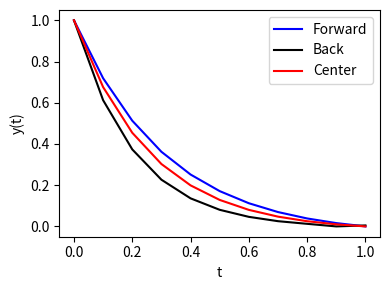

This figure's Python source:
import numpy
from scipy.linalg import solve_banded

#전방차분
ya,yb,n=1, 0, 10
h=1/n

beta_forward=2 + 4*h - h**2
gamma_forward=1 + 4*h
AB=[[-gamma_forward]*(n-1),
	[beta_forward]*(n-1),
	[-1]*(n-1)]
b=[0] * (n-1)
AB[0][0], AB[2][-1] = 0, 0
b[0], b[-1] = ya, gamma_forward*yb
x=solve_banded([1,1],AB,b)

#중앙차분
yac,ybc,n=1,0,10
h=1/n

alpha_center=1 - 2*h
beta_center=2 - h**2
gammac=1 + 2*h
ABc=[[-gammac]*(n-1),
	[beta_center]*(n-1),
	[-alpha_center]*(n-1)]
bc=[0] * (n-1)
ABc[0][0], ABc[2][-1] = 0, 0
bc[0],bc[-1]=yac*alpha_center, gammac*ybc
xc=solve_banded([1,1],ABc,bc)

# #후방차분
yab,ybb,n=1,0,10
h=1/n

alpha_back=1-4*h
beta_back=2-4*h-h**2
ABb=[[-1]*(n-1),[beta_back]*(n-1),[-alpha_back]*(n-1)]
bb=[0]*(n-1)
ABb[0][0],ABb[2][-1]=0,0
bb[0], bb[-1] = yab * alpha_back, yb
xb=solve_banded([1,1],ABb,bb)

t=numpy.linspace(0,1,(n + 1))

from matplotlib import pyplot as plt
plt.figure(figsize=(4,3))
x = numpy.insert(x, 9, 0)
x = numpy.insert(x, 0, 1)
xb = numpy.insert(xb, 0, 1)
xb = numpy.insert(xb, 9, 0)
xc = numpy.insert(xc, 9, 0)
xc = numpy.insert(xc, 0, 1)

plt.plot(t,x,'b',label = "Forward")
plt.plot(t,xb,'k',label= 'Back')
plt.plot(t,xc,'r',label ="Center")
plt.legend()

plt.xlabel('t')
plt.ylabel('y(t)')
plt.tight_layout()
plt.show()
